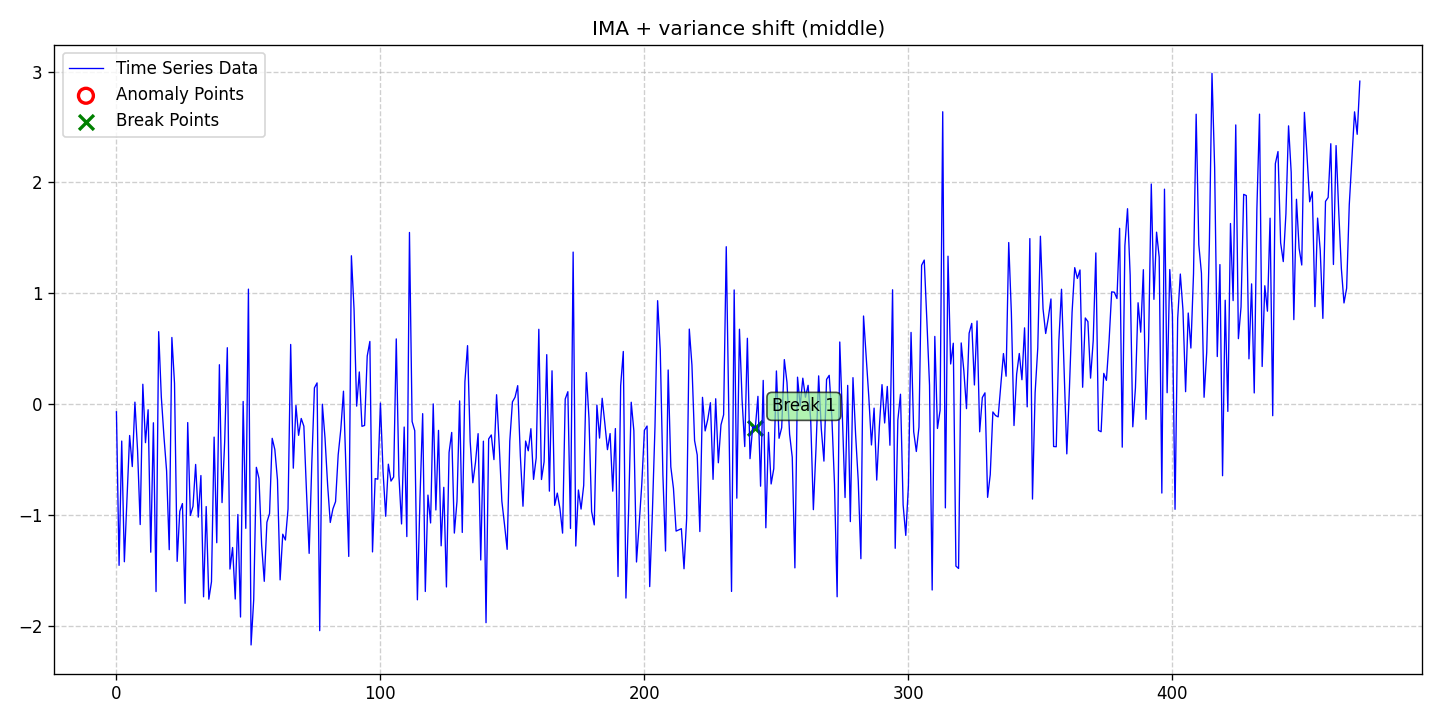

The data file committed next to this chart (first rows):
date, data, stationary, det_lin_up, det_lin_down, det_quad, det_cubic, det_exp, det_damped, stoc_trend, volatility, single_seas, multiple_seas, point_anom_single, point_anom_multi, collect_anom, context_anom, mean_shift, var_shift, trend_shift, point_anom_count, point_anom_location, point_anom_point, collect_anom_count
2020-01-01, -0.06718, 0, 0, 0, 0, 0, 0, 0, 1, 0, 0, 0, 0, 0, 0, 0, 0, 1, 0, 0, none, , 0
2020-01-02, -1.451, 0, 0, 0, 0, 0, 0, 0, 1, 0, 0, 0, 0, 0, 0, 0, 0, 1, 0, 0, none, , 0
2020-01-03, -0.331, 0, 0, 0, 0, 0, 0, 0, 1, 0, 0, 0, 0, 0, 0, 0, 0, 1, 0, 0, none, , 0
2020-01-04, -1.419, 0, 0, 0, 0, 0, 0, 0, 1, 0, 0, 0, 0, 0, 0, 0, 0, 1, 0, 0, none, , 0
2020-01-05, -0.8489, 0, 0, 0, 0, 0, 0, 0, 1, 0, 0, 0, 0, 0, 0, 0, 0, 1, 0, 0, none, , 0
2020-01-06, -0.2808, 0, 0, 0, 0, 0, 0, 0, 1, 0, 0, 0, 0, 0, 0, 0, 0, 1, 0, 0, none, , 0
2020-01-07, -0.5609, 0, 0, 0, 0, 0, 0, 0, 1, 0, 0, 0, 0, 0, 0, 0, 0, 1, 0, 0, none, , 0
2020-01-08, 0.01988, 0, 0, 0, 0, 0, 0, 0, 1, 0, 0, 0, 0, 0, 0, 0, 0, 1, 0, 0, none, , 0
2020-01-09, -0.4141, 0, 0, 0, 0, 0, 0, 0, 1, 0, 0, 0, 0, 0, 0, 0, 0, 1, 0, 0, none, , 0
2020-01-10, -1.084, 0, 0, 0, 0, 0, 0, 0, 1, 0, 0, 0, 0, 0, 0, 0, 0, 1, 0, 0, none, , 0
2020-01-11, 0.1812, 0, 0, 0, 0, 0, 0, 0, 1, 0, 0, 0, 0, 0, 0, 0, 0, 1, 0, 0, none, , 0
2020-01-12, -0.3456, 0, 0, 0, 0, 0, 0, 0, 1, 0, 0, 0, 0, 0, 0, 0, 0, 1, 0, 0, none, , 0
2020-01-13, -0.04871, 0, 0, 0, 0, 0, 0, 0, 1, 0, 0, 0, 0, 0, 0, 0, 0, 1, 0, 0, none, , 0
2020-01-14, -1.333, 0, 0, 0, 0, 0, 0, 0, 1, 0, 0, 0, 0, 0, 0, 0, 0, 1, 0, 0, none, , 0
2020-01-15, -0.1661, 0, 0, 0, 0, 0, 0, 0, 1, 0, 0, 0, 0, 0, 0, 0, 0, 1, 0, 0, none, , 0
2020-01-16, -1.688, 0, 0, 0, 0, 0, 0, 0, 1, 0, 0, 0, 0, 0, 0, 0, 0, 1, 0, 0, none, , 0
2020-01-17, 0.6551, 0, 0, 0, 0, 0, 0, 0, 1, 0, 0, 0, 0, 0, 0, 0, 0, 1, 0, 0, none, , 0
2020-01-18, 0.06721, 0, 0, 0, 0, 0, 0, 0, 1, 0, 0, 0, 0, 0, 0, 0, 0, 1, 0, 0, none, , 0
2020-01-19, -0.2901, 0, 0, 0, 0, 0, 0, 0, 1, 0, 0, 0, 0, 0, 0, 0, 0, 1, 0, 0, none, , 0
2020-01-20, -0.6003, 0, 0, 0, 0, 0, 0, 0, 1, 0, 0, 0, 0, 0, 0, 0, 0, 1, 0, 0, none, , 0
2020-01-21, -1.31, 0, 0, 0, 0, 0, 0, 0, 1, 0, 0, 0, 0, 0, 0, 0, 0, 1, 0, 0, none, , 0
2020-01-22, 0.6027, 0, 0, 0, 0, 0, 0, 0, 1, 0, 0, 0, 0, 0, 0, 0, 0, 1, 0, 0, none, , 0
2020-01-23, 0.1897, 0, 0, 0, 0, 0, 0, 0, 1, 0, 0, 0, 0, 0, 0, 0, 0, 1, 0, 0, none, , 0
2020-01-24, -1.415, 0, 0, 0, 0, 0, 0, 0, 1, 0, 0, 0, 0, 0, 0, 0, 0, 1, 0, 0, none, , 0
2020-01-25, -0.964, 0, 0, 0, 0, 0, 0, 0, 1, 0, 0, 0, 0, 0, 0, 0, 0, 1, 0, 0, none, , 0
2020-01-26, -0.8944, 0, 0, 0, 0, 0, 0, 0, 1, 0, 0, 0, 0, 0, 0, 0, 0, 1, 0, 0, none, , 0
2020-01-27, -1.794, 0, 0, 0, 0, 0, 0, 0, 1, 0, 0, 0, 0, 0, 0, 0, 0, 1, 0, 0, none, , 0
2020-01-28, -0.1643, 0, 0, 0, 0, 0, 0, 0, 1, 0, 0, 0, 0, 0, 0, 0, 0, 1, 0, 0, none, , 0
2020-01-29, -1.001, 0, 0, 0, 0, 0, 0, 0, 1, 0, 0, 0, 0, 0, 0, 0, 0, 1, 0, 0, none, , 0
2020-01-30, -0.919, 0, 0, 0, 0, 0, 0, 0, 1, 0, 0, 0, 0, 0, 0, 0, 0, 1, 0, 0, none, , 0
2020-01-31, -0.5417, 0, 0, 0, 0, 0, 0, 0, 1, 0, 0, 0, 0, 0, 0, 0, 0, 1, 0, 0, none, , 0
2020-02-01, -1.017, 0, 0, 0, 0, 0, 0, 0, 1, 0, 0, 0, 0, 0, 0, 0, 0, 1, 0, 0, none, , 0
2020-02-02, -0.6417, 0, 0, 0, 0, 0, 0, 0, 1, 0, 0, 0, 0, 0, 0, 0, 0, 1, 0, 0, none, , 0
2020-02-03, -1.735, 0, 0, 0, 0, 0, 0, 0, 1, 0, 0, 0, 0, 0, 0, 0, 0, 1, 0, 0, none, , 0
2020-02-04, -0.9212, 0, 0, 0, 0, 0, 0, 0, 1, 0, 0, 0, 0, 0, 0, 0, 0, 1, 0, 0, none, , 0
2020-02-05, -1.756, 0, 0, 0, 0, 0, 0, 0, 1, 0, 0, 0, 0, 0, 0, 0, 0, 1, 0, 0, none, , 0
2020-02-06, -1.6, 0, 0, 0, 0, 0, 0, 0, 1, 0, 0, 0, 0, 0, 0, 0, 0, 1, 0, 0, none, , 0
2020-02-07, -0.2953, 0, 0, 0, 0, 0, 0, 0, 1, 0, 0, 0, 0, 0, 0, 0, 0, 1, 0, 0, none, , 0
2020-02-08, -1.247, 0, 0, 0, 0, 0, 0, 0, 1, 0, 0, 0, 0, 0, 0, 0, 0, 1, 0, 0, none, , 0
2020-02-09, 0.3571, 0, 0, 0, 0, 0, 0, 0, 1, 0, 0, 0, 0, 0, 0, 0, 0, 1, 0, 0, none, , 0
2020-02-10, -0.8857, 0, 0, 0, 0, 0, 0, 0, 1, 0, 0, 0, 0, 0, 0, 0, 0, 1, 0, 0, none, , 0
2020-02-11, -0.3383, 0, 0, 0, 0, 0, 0, 0, 1, 0, 0, 0, 0, 0, 0, 0, 0, 1, 0, 0, none, , 0
2020-02-12, 0.5105, 0, 0, 0, 0, 0, 0, 0, 1, 0, 0, 0, 0, 0, 0, 0, 0, 1, 0, 0, none, , 0
2020-02-13, -1.485, 0, 0, 0, 0, 0, 0, 0, 1, 0, 0, 0, 0, 0, 0, 0, 0, 1, 0, 0, none, , 0
2020-02-14, -1.291, 0, 0, 0, 0, 0, 0, 0, 1, 0, 0, 0, 0, 0, 0, 0, 0, 1, 0, 0, none, , 0
2020-02-15, -1.755, 0, 0, 0, 0, 0, 0, 0, 1, 0, 0, 0, 0, 0, 0, 0, 0, 1, 0, 0, none, , 0
2020-02-16, -0.9929, 0, 0, 0, 0, 0, 0, 0, 1, 0, 0, 0, 0, 0, 0, 0, 0, 1, 0, 0, none, , 0
2020-02-17, -1.917, 0, 0, 0, 0, 0, 0, 0, 1, 0, 0, 0, 0, 0, 0, 0, 0, 1, 0, 0, none, , 0
2020-02-18, 0.02604, 0, 0, 0, 0, 0, 0, 0, 1, 0, 0, 0, 0, 0, 0, 0, 0, 1, 0, 0, none, , 0
2020-02-19, -1.118, 0, 0, 0, 0, 0, 0, 0, 1, 0, 0, 0, 0, 0, 0, 0, 0, 1, 0, 0, none, , 0
2020-02-20, 1.039, 0, 0, 0, 0, 0, 0, 0, 1, 0, 0, 0, 0, 0, 0, 0, 0, 1, 0, 0, none, , 0
2020-02-21, -2.169, 0, 0, 0, 0, 0, 0, 0, 1, 0, 0, 0, 0, 0, 0, 0, 0, 1, 0, 0, none, , 0
2020-02-22, -1.761, 0, 0, 0, 0, 0, 0, 0, 1, 0, 0, 0, 0, 0, 0, 0, 0, 1, 0, 0, none, , 0
2020-02-23, -0.5677, 0, 0, 0, 0, 0, 0, 0, 1, 0, 0, 0, 0, 0, 0, 0, 0, 1, 0, 0, none, , 0
2020-02-24, -0.6681, 0, 0, 0, 0, 0, 0, 0, 1, 0, 0, 0, 0, 0, 0, 0, 0, 1, 0, 0, none, , 0
2020-02-25, -1.266, 0, 0, 0, 0, 0, 0, 0, 1, 0, 0, 0, 0, 0, 0, 0, 0, 1, 0, 0, none, , 0
2020-02-26, -1.595, 0, 0, 0, 0, 0, 0, 0, 1, 0, 0, 0, 0, 0, 0, 0, 0, 1, 0, 0, none, , 0
2020-02-27, -1.062, 0, 0, 0, 0, 0, 0, 0, 1, 0, 0, 0, 0, 0, 0, 0, 0, 1, 0, 0, none, , 0
2020-02-28, -0.9842, 0, 0, 0, 0, 0, 0, 0, 1, 0, 0, 0, 0, 0, 0, 0, 0, 1, 0, 0, none, , 0
2020-02-29, -0.3064, 0, 0, 0, 0, 0, 0, 0, 1, 0, 0, 0, 0, 0, 0, 0, 0, 1, 0, 0, none, , 0
... 412 more rows
